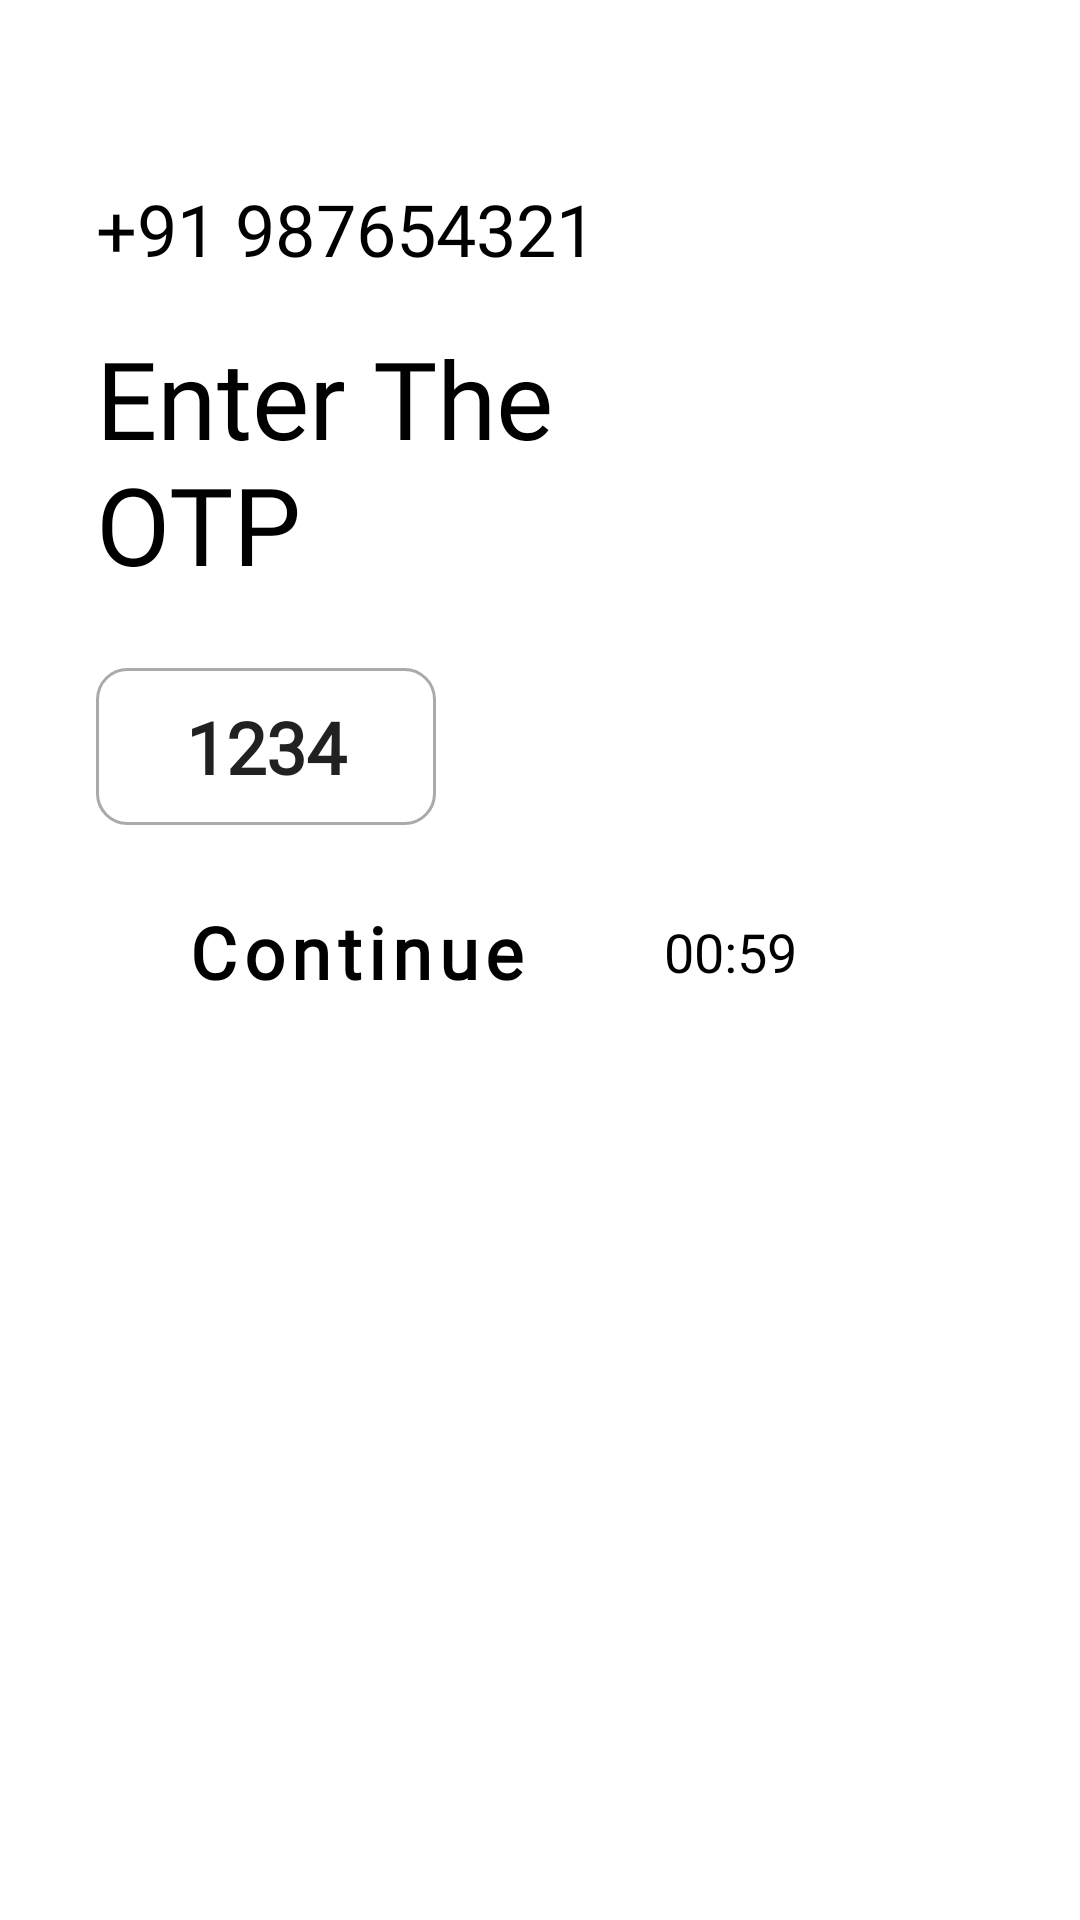

Write the Android layout XML for this screen, with the resource values it uses.
<!-- AndroidManifest.xml: application theme Theme.Aisle -->
<!-- res/layout/activity_otp.xml -->
<?xml version="1.0" encoding="utf-8"?>
<androidx.constraintlayout.widget.ConstraintLayout
    xmlns:android="http://schemas.android.com/apk/res/android"
    xmlns:app="http://schemas.android.com/apk/res-auto"
    xmlns:tools="http://schemas.android.com/tools"
    android:layout_width="match_parent"
    android:layout_height="match_parent">


    <LinearLayout
        android:id="@+id/LLnumberLayout"
        android:layout_width="0dp"
        android:layout_height="wrap_content"
        android:layout_marginStart="32dp"
        android:layout_marginTop="60dp"
        android:layout_marginEnd="32dp"
        android:orientation="horizontal"
        app:layout_constraintEnd_toEndOf="parent"
        app:layout_constraintStart_toStartOf="parent"
        app:layout_constraintTop_toTopOf="parent">


        <com.google.android.material.textview.MaterialTextView
            android:id="@+id/tv_phone_number_otp"
            android:layout_width="wrap_content"
            android:layout_height="match_parent"
            android:fontFamily="@font/gilroy_semibold"
            android:text="@string/dummy_phone_number"
            android:textColor="@android:color/black"
            android:textSize="24sp" />

        <ImageView
            android:id="@+id/iv_change_number"
            android:layout_marginLeft="10dp"
            android:layout_width="wrap_content"
            android:layout_height="match_parent"
            android:src="@drawable/ic_baseline_create_24"/>
    </LinearLayout>


    <com.google.android.material.textview.MaterialTextView
        android:id="@+id/tv_enter_phone"
        android:layout_width="0dp"
        android:layout_height="wrap_content"
        android:layout_marginTop="16dp"
        android:fontFamily="@font/gilroy_extrabold"
        android:text="@string/enter_otp_text"
        android:textColor="@android:color/black"
        android:textSize="36sp"
        app:layout_constraintEnd_toEndOf="@+id/LLnumberLayout"
        app:layout_constraintStart_toStartOf="@+id/LLnumberLayout"
        app:layout_constraintTop_toBottomOf="@+id/LLnumberLayout" />

    <LinearLayout
        android:id="@+id/linearLayout"
        android:layout_width="0dp"
        android:layout_height="wrap_content"
        android:layout_marginTop="16dp"
        android:orientation="horizontal"
        app:layout_constraintEnd_toEndOf="@+id/tv_enter_phone"
        app:layout_constraintStart_toStartOf="@+id/tv_enter_phone"
        app:layout_constraintTop_toBottomOf="@+id/tv_enter_phone">



        <EditText
            android:id="@+id/et_otp"
            android:layout_width="wrap_content"
            android:layout_height="match_parent"
            android:layout_marginTop="8dp"
            android:background="@drawable/rounded_border"
            android:cursorVisible="false"
            android:ems="4"
            android:maxLength="4"
            android:fontFamily="@font/gilroy_extrabold"
            android:inputType="none|numberSigned"
            android:padding="10dp"
            android:text="@string/dummy_otp"
            android:textAlignment="center"
            android:textSize="24sp"
            android:textStyle="bold"
            app:layout_constraintStart_toStartOf="@+id/materialTextView"
            app:layout_constraintTop_toBottomOf="@+id/materialTextView" />

    </LinearLayout>

    <com.google.android.material.button.MaterialButton
        android:id="@+id/bt_continue_otp"
        android:layout_width="wrap_content"
        android:layout_height="wrap_content"
        android:layout_marginTop="16dp"
        android:background="@drawable/rounded_button"
        android:fontFamily="@font/gilroy_semibold"
        android:text="@string/continue_text"
        android:textAllCaps="false"
        android:textColor="@android:color/black"
        android:paddingLeft="30dp"
        android:paddingRight="30dp"
        android:textSize="24sp"
        android:textStyle="bold"
        app:backgroundTint="@null"
        app:layout_constraintStart_toStartOf="@+id/linearLayout"
        app:layout_constraintTop_toBottomOf="@+id/linearLayout" />

    <TextView
        android:id="@+id/tv_otp_timer"
        android:layout_width="wrap_content"
        android:layout_height="wrap_content"
        android:layout_marginStart="16dp"
        android:fontFamily="@font/gilroy_semibold"
        android:text="00:59"
        android:textColor="@android:color/black"
        android:textSize="18sp"
        app:layout_constraintBottom_toBottomOf="@+id/bt_continue_otp"
        app:layout_constraintStart_toEndOf="@+id/bt_continue_otp"
        app:layout_constraintTop_toTopOf="@+id/bt_continue_otp" />

    <ProgressBar
        android:id="@+id/progressBar"
        style="?android:attr/progressBarStyle"
        android:layout_width="wrap_content"
        android:layout_height="wrap_content"
        android:indeterminate="true"
        android:indeterminateTint="@color/yellow"
        android:visibility="gone"
        app:layout_constraintBottom_toBottomOf="parent"
        app:layout_constraintEnd_toEndOf="parent"
        app:layout_constraintStart_toStartOf="parent"
        app:layout_constraintTop_toTopOf="parent" />
</androidx.constraintlayout.widget.ConstraintLayout>
<!-- resources referenced by this layout -->
<resources>
  <!-- drawable rounded_border (drawable) -->
  <?xml version="1.0" encoding="utf-8"?>
  <shape xmlns:android="http://schemas.android.com/apk/res/android"
      android:shape="rectangle"
      android:padding="10dp">
  
      <stroke android:color="@android:color/darker_gray" android:width="1dp"/>
      <solid android:color="#FFFFFF" />
      <corners
          android:bottomRightRadius="10dp"
          android:bottomLeftRadius="10dp"
          android:topLeftRadius="10dp"
          android:topRightRadius="10dp" />
  </shape>
  <!-- drawable rounded_button (drawable) -->
  <?xml version="1.0" encoding="utf-8"?>
  <shape xmlns:android="http://schemas.android.com/apk/res/android" android:shape="rectangle" android:padding="10dp">
      <solid android:color="@color/yellow"/> 
      <corners
          android:bottomRightRadius="50dp"
          android:bottomLeftRadius="50dp"
          android:topLeftRadius="50dp"
          android:topRightRadius="50dp"/>
  </shape>
  <string name="continue_text">Continue</string>
  <string name="dummy_otp">1234</string>
  <string name="dummy_phone_number">+91 987654321</string>
  <string name="enter_otp_text">Enter The \nOTP</string>
  <style name="Theme.Aisle" parent="Theme.MaterialComponents.DayNight.NoActionBar">
          
          <item name="colorPrimary">@color/purple_500</item>
          <item name="colorPrimaryVariant">@color/purple_700</item>
          <item name="colorOnPrimary">@color/white</item>
          
          <item name="colorSecondary">@color/teal_200</item>
          <item name="colorSecondaryVariant">@color/teal_700</item>
          <item name="colorOnSecondary">@color/black</item>
          
          <item name="android:statusBarColor" tools:targetApi="l">@color/white</item>
          <item name="android:windowTranslucentStatus">false</item>
          <item name="android:windowLightStatusBar" tools:targetApi="m">true</item>
          
      </style>
  <!-- not gathered from this repository: default colours our renderer supplied (Android Studio template values) -->
  <color name="purple_500">#FF6200EE</color>
  <color name="purple_700">#FF3700B3</color>
  <color name="teal_200">#FF03DAC5</color>
  <color name="teal_700">#FF018786</color>
  <color name="black">#FF000000</color>
  <color name="white">#FFFFFFFF</color>
</resources>
